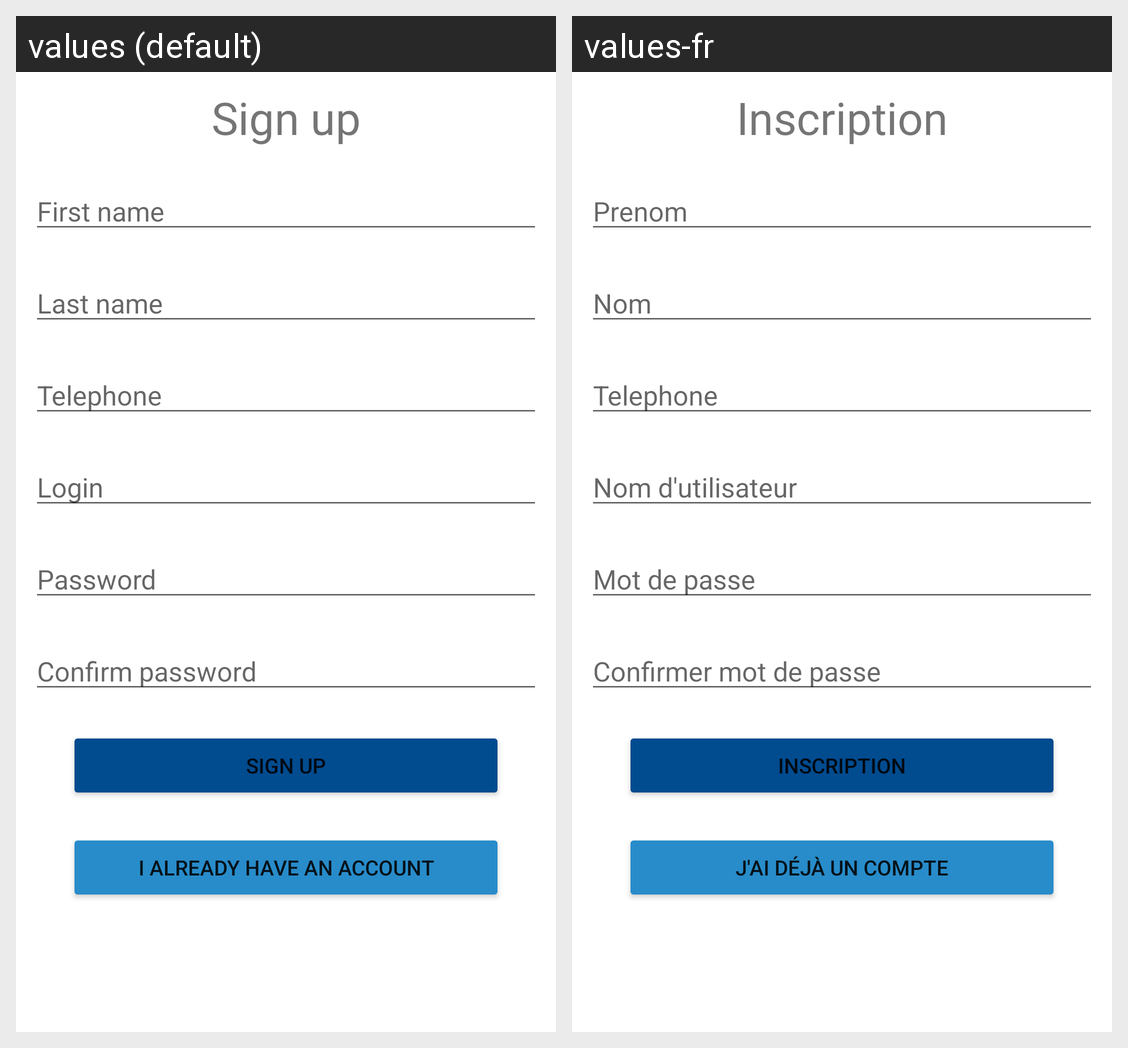

For this localized Android screen grid, give each drawn string resource with its value in every locale shown.
Android screen res/layout/activity_inscription.xml rendered under 2 locales, left to right: values (default), values-fr. Device: Nexus 5 (rendered at 1080×1920; each locale shown at half size, 540×960, under a caption strip naming it); theme Theme.MyFastFood.
Strings drawn on this screen, with the default value and each locale's value (text and hints the layout hard-codes, and strings that could not be matched under every locale, appear in the picture but are not listed):

sign_up
  values: Sign up
  values-fr: Inscription

first_name
  values: First name
  values-fr: Prenom

last_name
  values: Last name
  values-fr: Nom

telephone
  values: Telephone
  values-fr: Telephone

login
  values: Login
  values-fr: Nom d'utilisateur

password
  values: Password
  values-fr: Mot de passe

confirm_password
  values: Confirm password
  values-fr: Confirmer mot de passe

have_account
  values: I already have an account
  values-fr: J'ai déjà un compte
